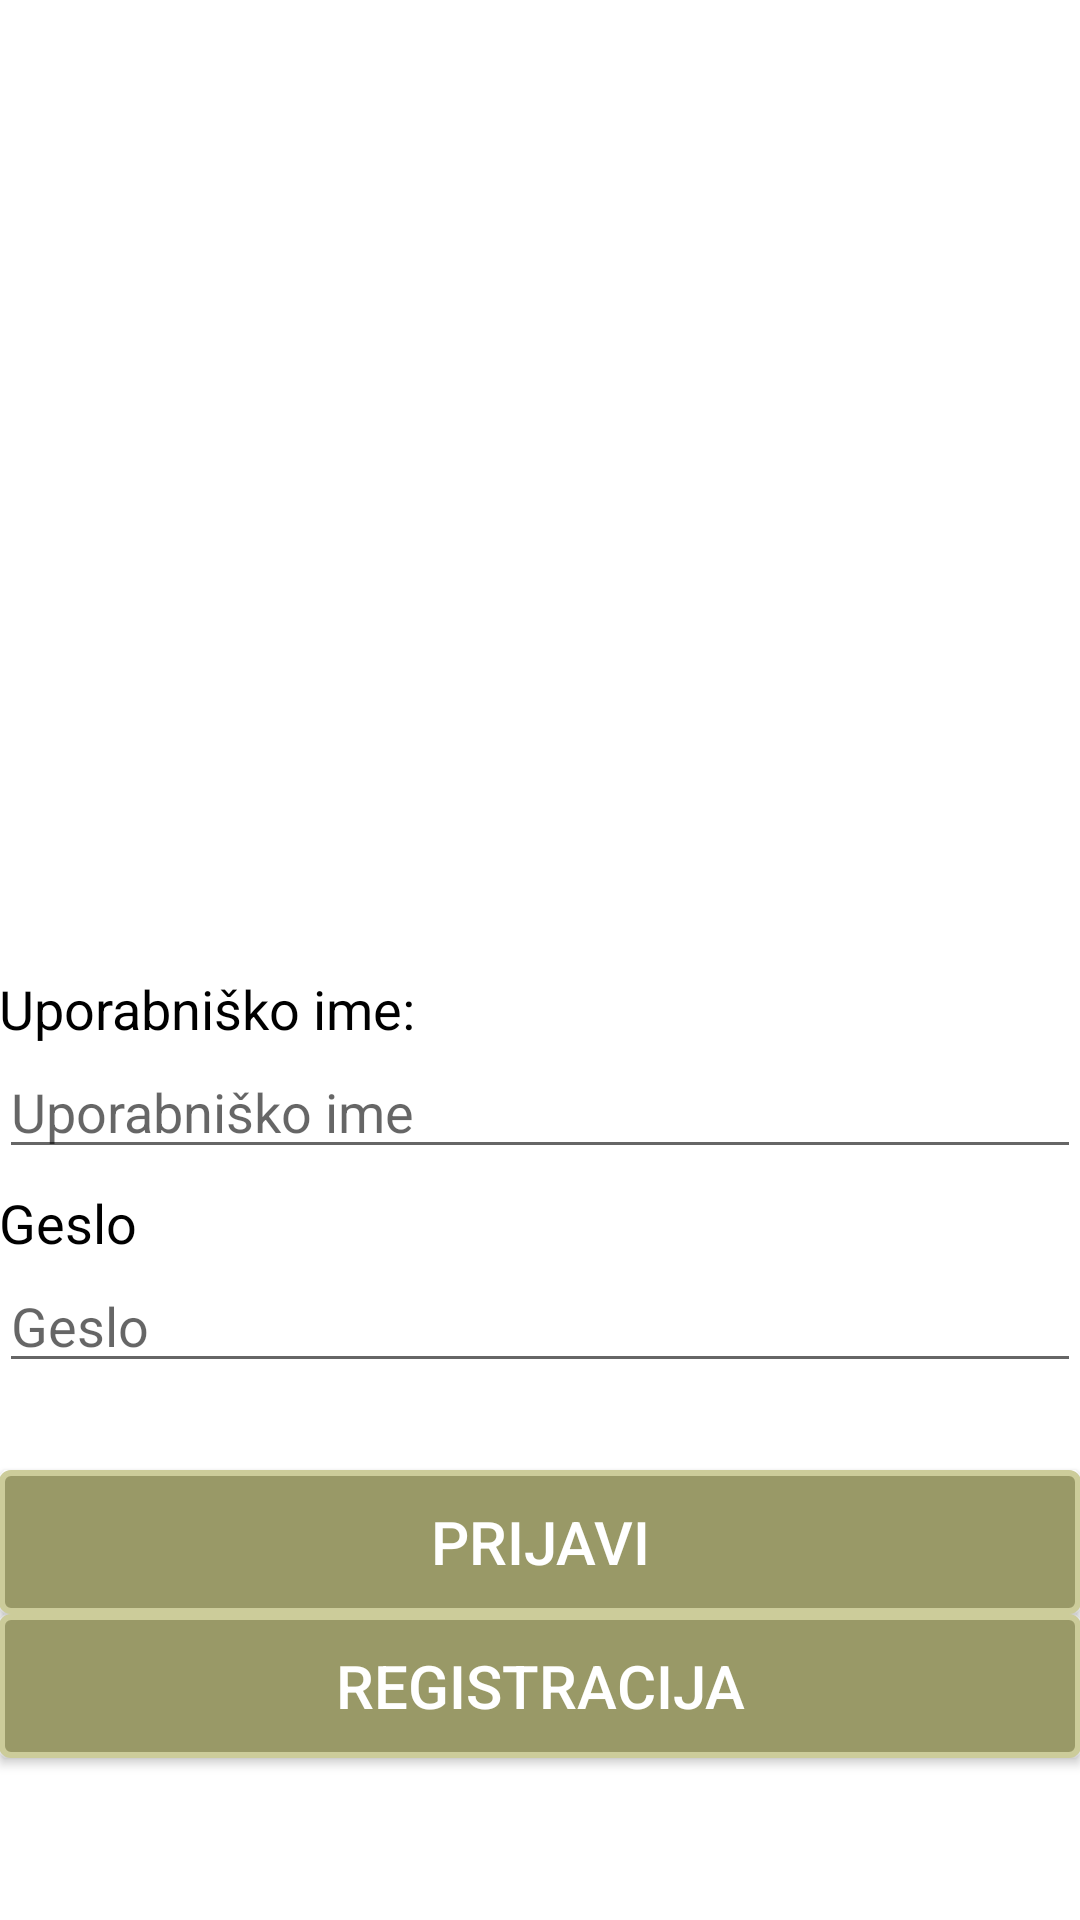

This screen was rendered from an Android layout file. Write that file and the resources it references.
<!-- AndroidManifest.xml: application theme AppTheme -->
<!-- res/layout/activity_experience_login.xml -->
<?xml version="1.0" encoding="utf-8"?>

<android.support.design.widget.CoordinatorLayout xmlns:android="http://schemas.android.com/apk/res/android"
    xmlns:tools="http://schemas.android.com/tools"
    android:id="@+id/coordinatorLayout"
    android:layout_width="match_parent"
    android:layout_height="match_parent"
    tools:context=".MainActivity">

    <RelativeLayout xmlns:android="http://schemas.android.com/apk/res/android"
        xmlns:tools="http://schemas.android.com/tools"
        android:layout_width="match_parent"
        android:layout_height="match_parent"
        android:paddingBottom="@dimen/activity_vertical_margin"
        android:paddingLeft="@dimen/activity_horizontal_margin"
        android:paddingRight="@dimen/activity_horizontal_margin"
        android:paddingTop="@dimen/activity_vertical_margin"
        tools:context="com.example.zoki.skavt.Experiences.ExperienceLogin">

        <Button
            android:id="@+id/btnConfirm"
            android:layout_width="match_parent"
            android:layout_height="wrap_content"
            android:layout_above="@+id/btnRegister"
            android:layout_alignParentEnd="true"
            android:background="@drawable/button_izkusnja"
            android:text="Prijavi"
            android:textColor="#FFFFFF"
            android:textSize="20dp" />

        <EditText
            android:id="@+id/etUsername"
            android:layout_width="match_parent"
            android:layout_height="wrap_content"
            android:layout_above="@+id/etPassword"
            android:layout_centerHorizontal="true"
            android:layout_marginBottom="30dp"
            android:ems="10"
            android:hint="Uporabniško ime"
            android:inputType="text" />


        <EditText
            android:id="@+id/etPassword"
            android:layout_width="match_parent"
            android:layout_height="wrap_content"
            android:layout_above="@+id/btnConfirm"
            android:layout_alignParentEnd="true"
            android:layout_marginBottom="29dp"
            android:hint="Geslo"
            android:inputType="textPassword" />

        <TextView
            android:id="@+id/tvLabelPassword"
            android:layout_width="wrap_content"
            android:layout_height="wrap_content"
            android:layout_above="@+id/etPassword"
            android:layout_alignParentStart="true"
            android:text="Geslo"
            android:textAppearance="?android:attr/textAppearanceMedium"
            android:textColor="#000000" />

        <TextView
            android:id="@+id/tvLabelUsername"
            android:layout_width="wrap_content"
            android:layout_height="wrap_content"
            android:layout_above="@+id/etUsername"
            android:layout_alignParentStart="true"
            android:text="Uporabniško ime:"
            android:textAppearance="?android:attr/textAppearanceMedium"
            android:textColor="#000000" />

        <Button
            android:id="@+id/btnRegister"
            android:layout_width="match_parent"
            android:layout_height="wrap_content"
            android:layout_alignParentBottom="true"
            android:layout_alignParentStart="true"
            android:layout_marginBottom="54dp"
            android:background="@drawable/button_izkusnja"
            android:text="Registracija"
            android:textColor="#FFFFFF"
            android:textSize="20dp" />


    </RelativeLayout>
</android.support.design.widget.CoordinatorLayout>
<!-- resources referenced by this layout -->
<resources>
  <!-- drawable button_izkusnja (drawable) -->
  <?xml version="1.0" encoding="utf-8"?>
  
  <shape xmlns:android="http://schemas.android.com/apk/res/android"
      android:shape="rectangle">
      <corners android:radius="3dp" />
      <solid android:color="#999967" />
      <padding
          android:bottom="0dp"
          android:left="0dp"
          android:right="0dp"
          android:top="0dp" />
      <size
          android:width="270dp"
          android:height="30dp" />
      <stroke
          android:width="2dp"
          android:color="#CCCC9A" />
  </shape>
</resources>
